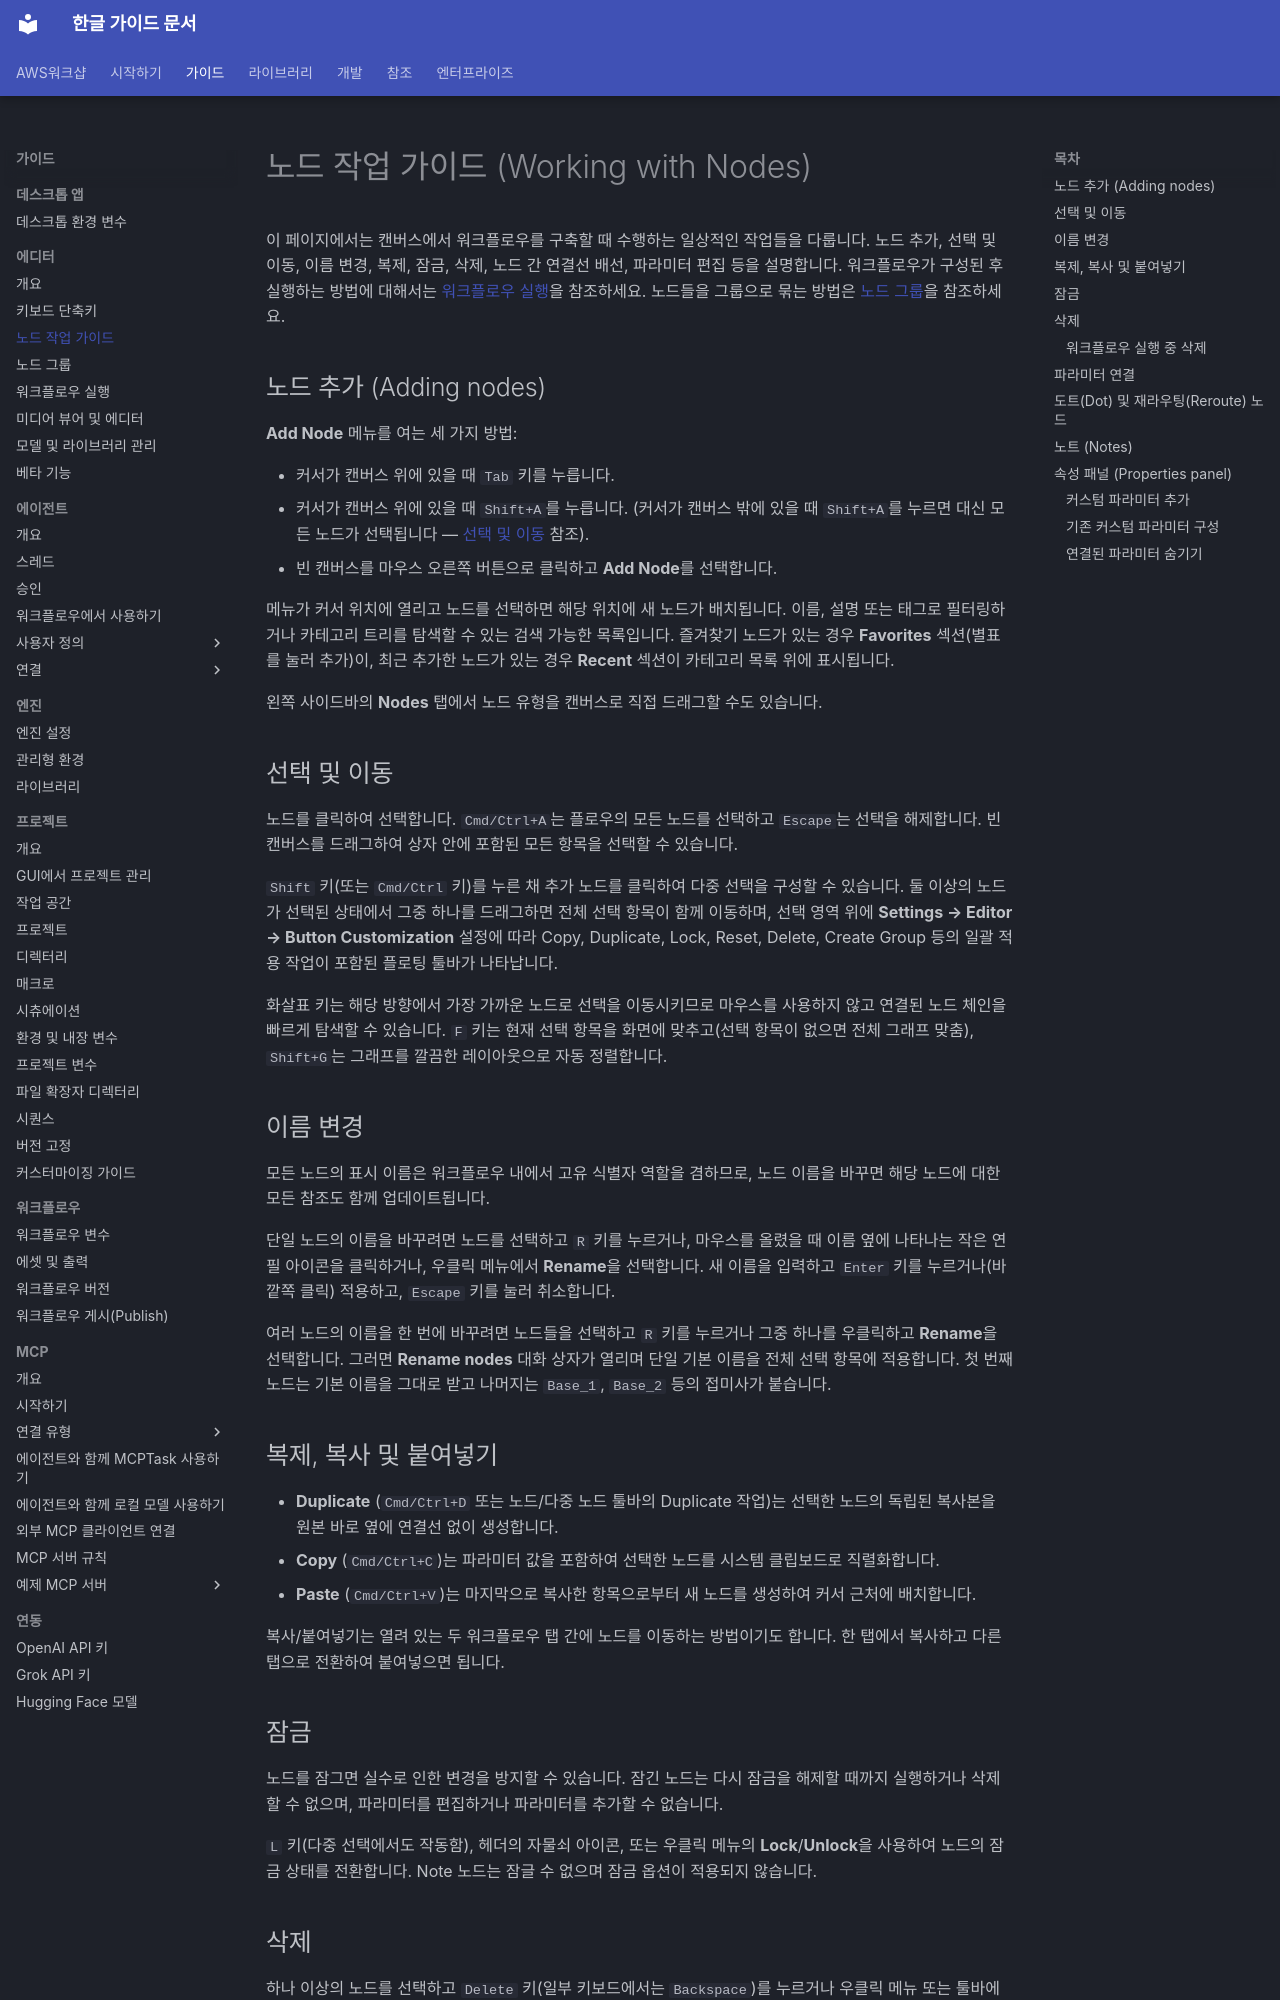

repository: fdotbeomhee/fnkr_gtn_doc · page: guides/editor/working_with_nodes/index.html · generator: mkdocs

# 노드 작업 가이드 (Working with Nodes) {: #working-with-nodes }

이 페이지에서는 캔버스에서 워크플로우를 구축할 때 수행하는 일상적인 작업들을 다룹니다. 노드 추가, 선택 및 이동, 이름 변경, 복제, 잠금, 삭제, 노드 간 연결선 배선, 파라미터 편집 등을 설명합니다. 워크플로우가 구성된 후 실행하는 방법에 대해서는 [워크플로우 실행](running_workflows.md)을 참조하세요. 노드들을 그룹으로 묶는 방법은 [노드 그룹](node_groups.md)을 참조하세요.

## 노드 추가 (Adding nodes) {: #adding-nodes }

**Add Node** 메뉴를 여는 세 가지 방법:

- 커서가 캔버스 위에 있을 때 `Tab` 키를 누릅니다.
- 커서가 캔버스 위에 있을 때 `Shift+A`를 누릅니다. (커서가 캔버스 밖에 있을 때 `Shift+A`를 누르면 대신 모든 노드가 선택됩니다 — [선택 및 이동](#selecting-and-moving) 참조).
- 빈 캔버스를 마우스 오른쪽 버튼으로 클릭하고 **Add Node**를 선택합니다.

메뉴가 커서 위치에 열리고 노드를 선택하면 해당 위치에 새 노드가 배치됩니다. 이름, 설명 또는 태그로 필터링하거나 카테고리 트리를 탐색할 수 있는 검색 가능한 목록입니다. 즐겨찾기 노드가 있는 경우 **Favorites** 섹션(별표를 눌러 추가)이, 최근 추가한 노드가 있는 경우 **Recent** 섹션이 카테고리 목록 위에 표시됩니다.

<!-- screenshot (#5166): the Add Node menu open at the cursor, showing search results and category tree -->

왼쪽 사이드바의 **Nodes** 탭에서 노드 유형을 캔버스로 직접 드래그할 수도 있습니다.

## 선택 및 이동 {: #selecting-and-moving }

노드를 클릭하여 선택합니다. `Cmd/Ctrl+A`는 플로우의 모든 노드를 선택하고 `Escape`는 선택을 해제합니다. 빈 캔버스를 드래그하여 상자 안에 포함된 모든 항목을 선택할 수 있습니다.

`Shift` 키(또는 `Cmd/Ctrl` 키)를 누른 채 추가 노드를 클릭하여 다중 선택을 구성할 수 있습니다. 둘 이상의 노드가 선택된 상태에서 그중 하나를 드래그하면 전체 선택 항목이 함께 이동하며, 선택 영역 위에 **Settings → Editor → Button Customization** 설정에 따라 Copy, Duplicate, Lock, Reset, Delete, Create Group 등의 일괄 적용 작업이 포함된 플로팅 툴바가 나타납니다.

<!-- screenshot (#5166): two or more selected nodes with the floating multi-node toolbar visible above them -->

화살표 키는 해당 방향에서 가장 가까운 노드로 선택을 이동시키므로 마우스를 사용하지 않고 연결된 노드 체인을 빠르게 탐색할 수 있습니다. `F` 키는 현재 선택 항목을 화면에 맞추고(선택 항목이 없으면 전체 그래프 맞춤), `Shift+G`는 그래프를 깔끔한 레이아웃으로 자동 정렬합니다.

## 이름 변경

모든 노드의 표시 이름은 워크플로우 내에서 고유 식별자 역할을 겸하므로, 노드 이름을 바꾸면 해당 노드에 대한 모든 참조도 함께 업데이트됩니다.

단일 노드의 이름을 바꾸려면 노드를 선택하고 `R` 키를 누르거나, 마우스를 올렸을 때 이름 옆에 나타나는 작은 연필 아이콘을 클릭하거나, 우클릭 메뉴에서 **Rename**을 선택합니다. 새 이름을 입력하고 `Enter` 키를 누르거나(바깥쪽 클릭) 적용하고, `Escape` 키를 눌러 취소합니다.

여러 노드의 이름을 한 번에 바꾸려면 노드들을 선택하고 `R` 키를 누르거나 그중 하나를 우클릭하고 **Rename**을 선택합니다. 그러면 **Rename nodes** 대화 상자가 열리며 단일 기본 이름을 전체 선택 항목에 적용합니다. 첫 번째 노드는 기본 이름을 그대로 받고 나머지는 `Base_1`, `Base_2` 등의 접미사가 붙습니다.

<!-- screenshot (#5166): the Rename nodes dialog with a base name typed in and the preview text showing Base, Base_1, Base_2 -->

## 복제, 복사 및 붙여넣기

- **Duplicate** (`Cmd/Ctrl+D` 또는 노드/다중 노드 툴바의 Duplicate 작업)는 선택한 노드의 독립된 복사본을 원본 바로 옆에 연결선 없이 생성합니다.
- **Copy** (`Cmd/Ctrl+C`)는 파라미터 값을 포함하여 선택한 노드를 시스템 클립보드로 직렬화합니다.
- **Paste** (`Cmd/Ctrl+V`)는 마지막으로 복사한 항목으로부터 새 노드를 생성하여 커서 근처에 배치합니다.

복사/붙여넣기는 열려 있는 두 워크플로우 탭 간에 노드를 이동하는 방법이기도 합니다. 한 탭에서 복사하고 다른 탭으로 전환하여 붙여넣으면 됩니다.

## 잠금

노드를 잠그면 실수로 인한 변경을 방지할 수 있습니다. 잠긴 노드는 다시 잠금을 해제할 때까지 실행하거나 삭제할 수 없으며, 파라미터를 편집하거나 파라미터를 추가할 수 없습니다.

`L` 키(다중 선택에서도 작동함), 헤더의 자물쇠 아이콘, 또는 우클릭 메뉴의 **Lock**/**Unlock**을 사용하여 노드의 잠금 상태를 전환합니다. Note 노드는 잠글 수 없으며 잠금 옵션이 적용되지 않습니다.
